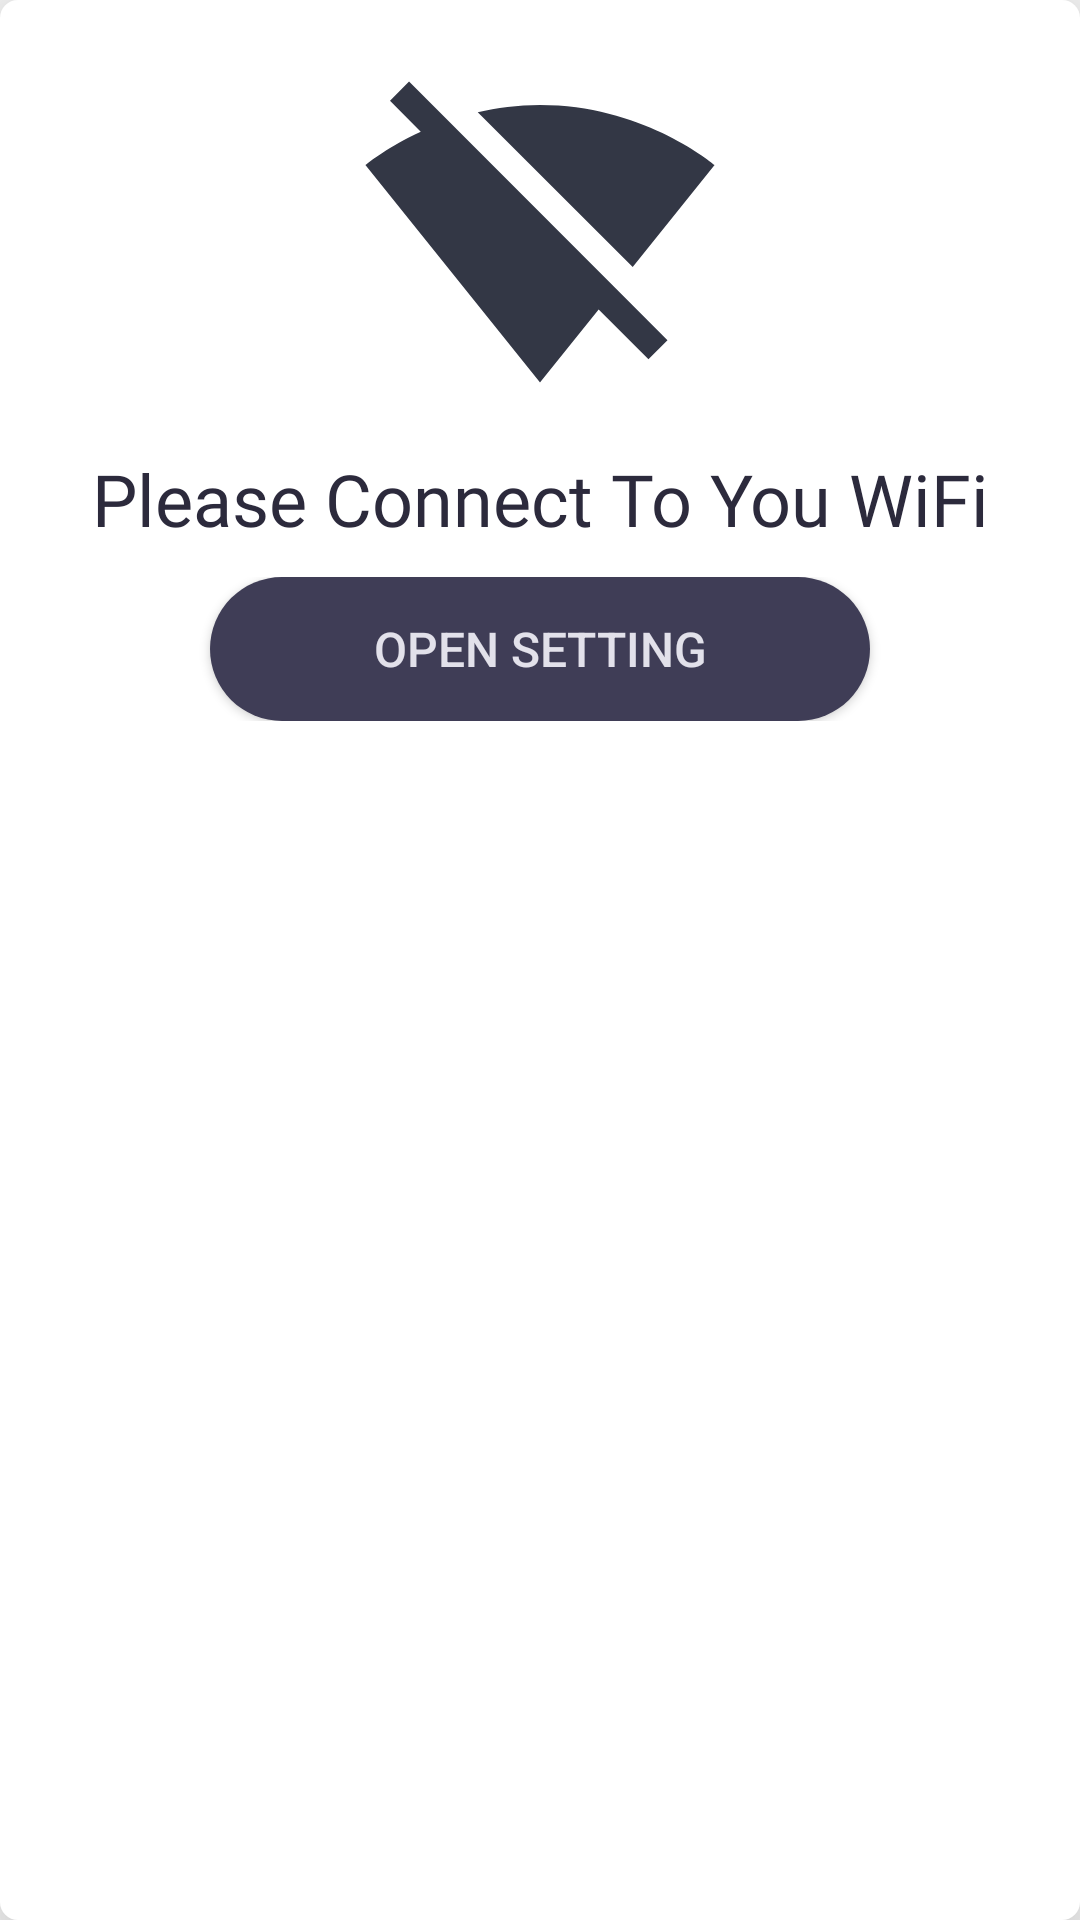

Android layout source for this screen:
<!-- AndroidManifest.xml: application theme AppTheme -->
<!-- res/layout/dialog_alert.xml -->
<?xml version="1.0" encoding="utf-8"?>
<LinearLayout xmlns:android="http://schemas.android.com/apk/res/android"
    android:layout_width="match_parent"
    android:layout_height="wrap_content"
    android:elevation="24dp"
    android:background="@drawable/bg_rounder"
    android:orientation="vertical">

    <LinearLayout
        android:layout_width="match_parent"
        android:layout_height="wrap_content"
        android:gravity="center"
        android:orientation="vertical"
        android:paddingLeft="10dp"
        android:paddingTop="20dp"
        android:paddingRight="10dp"
        android:paddingBottom="20dp">

        <ImageView
            android:layout_width="wrap_content"
            android:layout_height="wrap_content"
            android:src="@drawable/ic_netoff" />

        <TextView
            android:id="@+id/tvDialogAlertInfo"
            android:layout_width="wrap_content"
            android:layout_height="wrap_content"
            android:layout_marginLeft="10dp"
            android:layout_marginTop="10dp"
            android:layout_marginRight="10dp"
            android:fontFamily="@font/robotomedium"
            android:gravity="center"
            android:text="Please Connect To You WiFi"
            android:textColor="@color/text_dark"
            android:textSize="24sp" />

        <LinearLayout
            android:layout_width="match_parent"
            android:layout_height="wrap_content"
            android:layout_marginTop="10dp"
            android:gravity="center"
            android:orientation="horizontal">

            <Button
                android:id="@+id/btnDialogAlertSetting"
                android:text="Open Setting"
                android:textColor="@color/text_light"
                android:textSize="16sp"
                android:layout_width="220dp"
                android:layout_height="wrap_content"
                android:background="@drawable/bg_button_default" />

        </LinearLayout>
    </LinearLayout>

</LinearLayout>
<!-- resources referenced by this layout -->
<resources>
  <color name="text_dark">#2C2A3C</color>
  <color name="text_light">#E2E1EA</color>
  <!-- drawable bg_button_default (drawable) -->
  <?xml version="1.0" encoding="utf-8"?>
  <shape xmlns:android="http://schemas.android.com/apk/res/android"
      android:shape="rectangle">
      <corners
          android:bottomLeftRadius="100dp"
          android:bottomRightRadius="100dp"
          android:topLeftRadius="100dp"
          android:topRightRadius="100dp"></corners>
      <solid android:color="#3F3D56"></solid>
  
  
  
  
  
  </shape>
  <!-- drawable bg_rounder (drawable) -->
  <?xml version="1.0" encoding="utf-8"?>
  <shape xmlns:android="http://schemas.android.com/apk/res/android" android:shape="rectangle">
      <corners
          android:topLeftRadius="6dp"
          android:topRightRadius="6dp"
          android:bottomRightRadius="6dp"
          android:bottomLeftRadius="6dp">
      </corners>
  
  
  
  
      <solid
          android:color="@color/background_light_2">
      </solid>
  </shape>
  <!-- drawable ic_netoff (drawable) -->
  <vector android:height="120dp" android:tint="#333745"
      android:viewportHeight="24.0" android:viewportWidth="24.0"
      android:width="120dp" xmlns:android="http://schemas.android.com/apk/res/android">
      <path android:fillColor="#FF000000" android:pathData="M23.64,7c-0.45,-0.34 -4.93,-4 -11.64,-4 -1.5,0 -2.89,0.19 -4.15,0.48L18.18,13.8 23.64,7zM17.04,15.22L3.27,1.44 2,2.72l2.05,2.06C1.91,5.76 0.59,6.82 0.36,7l11.63,14.49 0.01,0.01 0.01,-0.01 3.9,-4.86 3.32,3.32 1.27,-1.27 -3.46,-3.46z"/>
  </vector>
  <style name="AppTheme" parent="Theme.AppCompat.Light.DarkActionBar">
          
          <item name="colorPrimary">@color/colorPrimary</item>
          <item name="colorPrimaryDark">@color/colorPrimaryDark</item>
          <item name="colorAccent">@color/colorAccent</item>
  
          
          <item name="windowActionBarOverlay">true</item>
          <item name="android:windowTranslucentStatus">true</item>
      </style>
  <color name="background_light_2">#FFFFFF</color>
  <color name="colorPrimary">#3F3D56</color>
  <color name="colorPrimaryDark">#FF1744</color>
  <color name="colorAccent">#03DAC5</color>
</resources>
